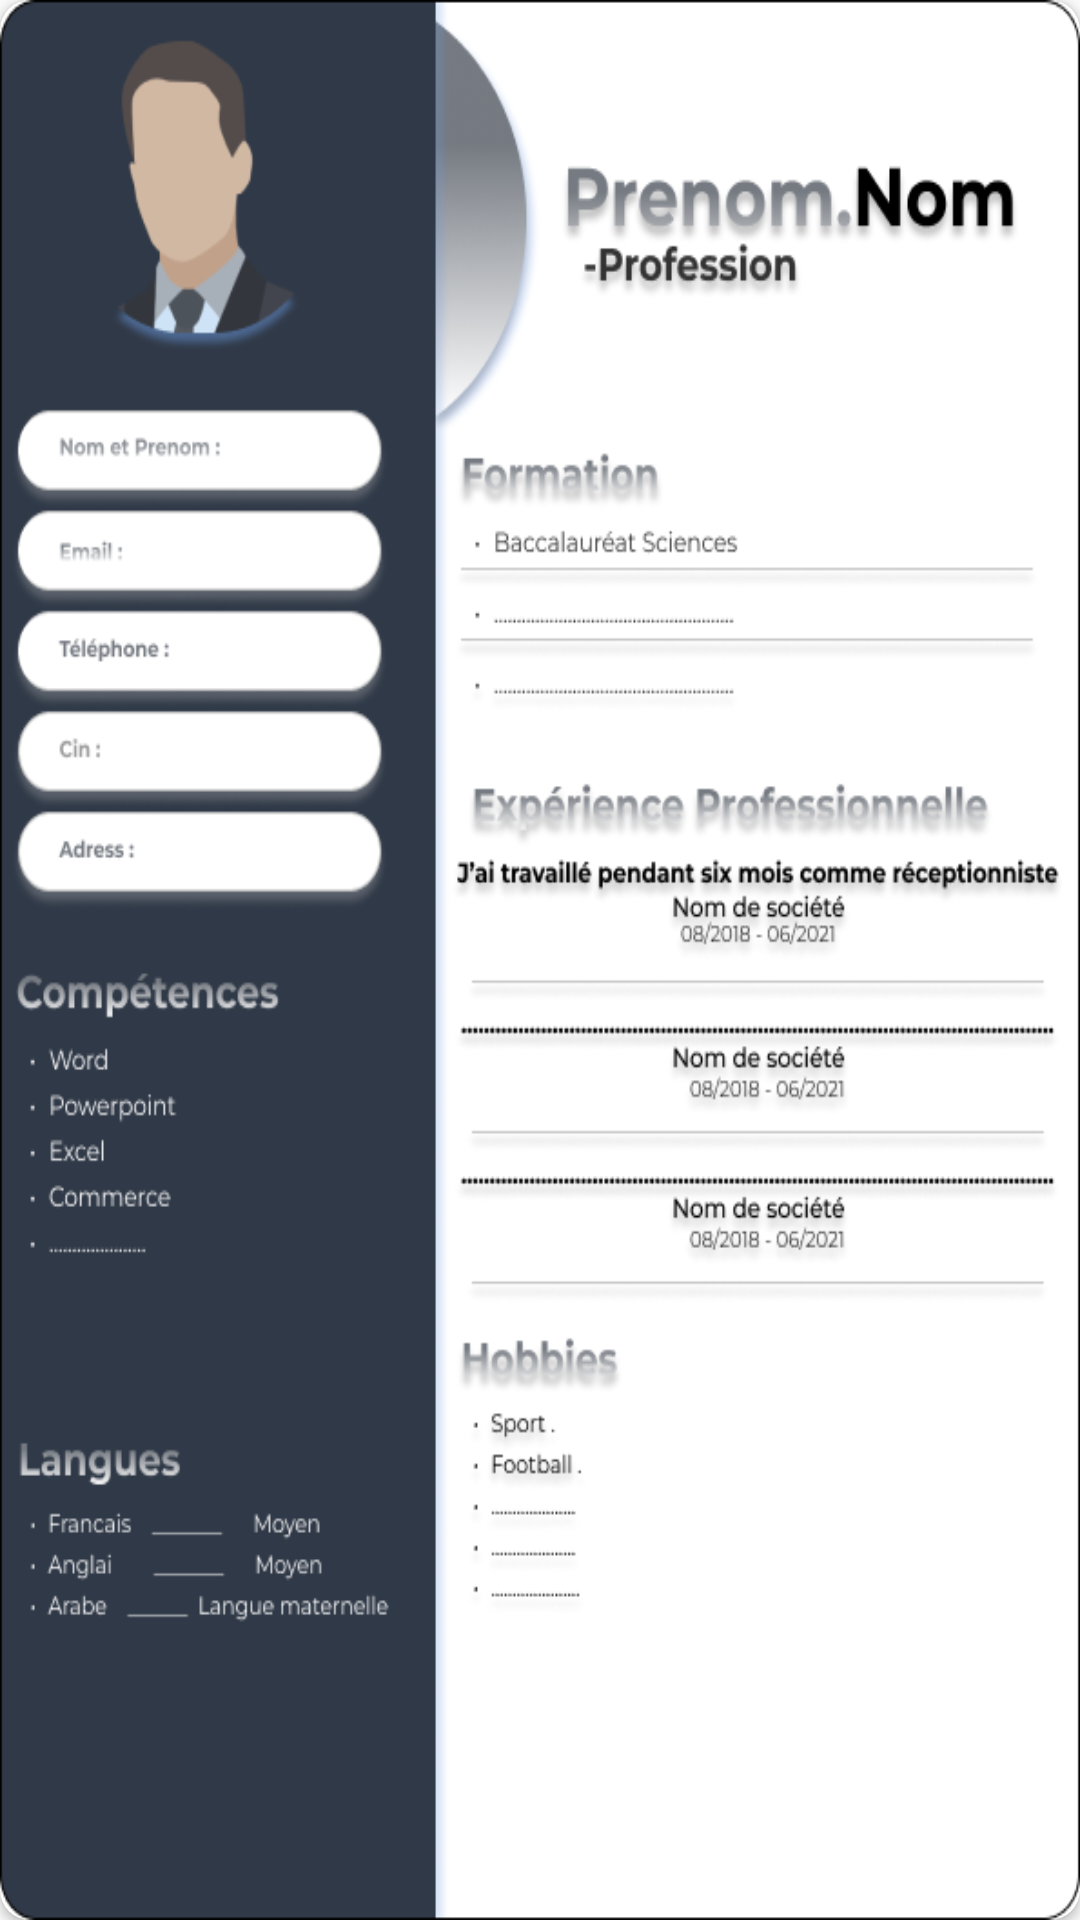

This screen was rendered from an Android layout file. Write that file and the resources it references.
<!-- AndroidManifest.xml: application theme Theme.CVmaroc -->
<!-- res/layout/image_container.xml -->
<?xml version="1.0" encoding="utf-8"?>
<androidx.cardview.widget.CardView xmlns:android="http://schemas.android.com/apk/res/android"
    xmlns:app="http://schemas.android.com/apk/res-auto"
    android:layout_width="match_parent"
    android:layout_height="match_parent"
    android:adjustViewBounds="true"
    app:cardCornerRadius="10dp">

    <ImageView
        android:id="@+id/imageView"
        android:layout_width="match_parent"
        android:layout_height="match_parent"
        android:scaleType="fitXY"
        android:src="@drawable/cv1" />
</androidx.cardview.widget.CardView>
<!-- resources referenced by this layout -->
<resources>
  <!-- drawable cv1: png bitmap (drawable, 113893 bytes) -->
  <style name="Theme.CVmaroc" parent="Base.Theme.CVmaroc" />
  <style name="Base.Theme.CVmaroc" parent="@style/Theme.AppCompat.Light.DarkActionBar">
          
  
      </style>
</resources>
